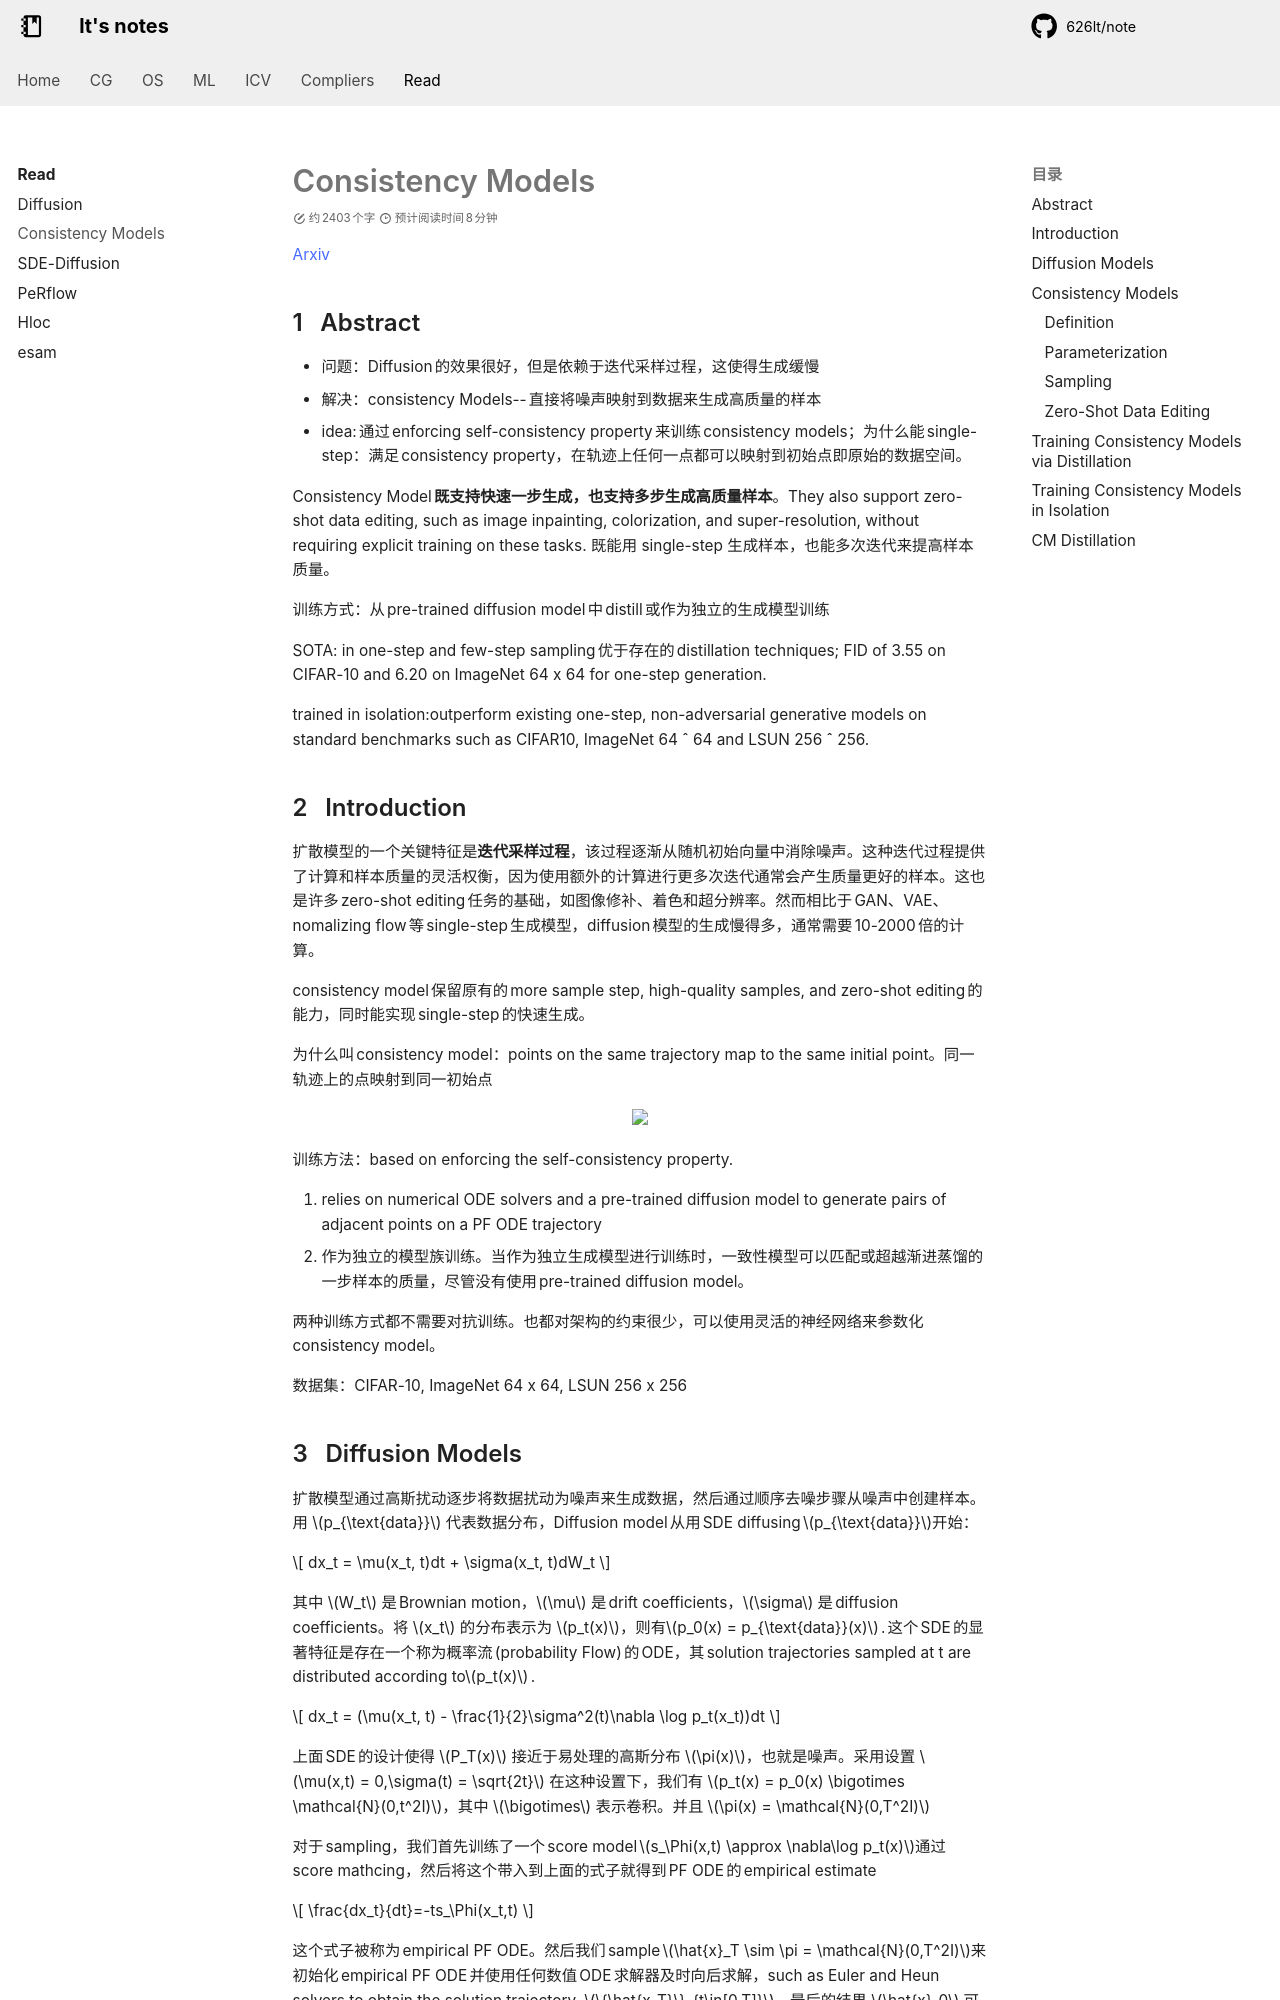

repository: 626lt/note · page: read/Consistency Models/index.html · generator: mkdocs

---
comments: true
counter: true
---

# Consistency Models
[Arxiv](https://arxiv.org/abs/2303.01469)
## Abstract

+ 问题：Diffusion 的效果很好，但是依赖于迭代采样过程，这使得生成缓慢
+ 解决：consistency Models--直接将噪声映射到数据来生成高质量的样本
+ idea: 通过 enforcing self-consistency property 来训练 consistency models；为什么能 single-step：满足 consistency property，在轨迹上任何一点都可以映射到初始点即原始的数据空间。

Consistency Model **既支持快速一步生成，也支持多步生成高质量样本**。They also support zero-shot data editing, such as image inpainting, colorization, and super-resolution, without requiring explicit training on these tasks.
既能用 single-step 生成样本，也能多次迭代来提高样本质量。

训练方式：从 pre-trained diffusion model 中 distill 或作为独立的生成模型训练

SOTA: in one-step and few-step sampling 优于存在的 distillation techniques; 
FID of 3.55 on CIFAR-10 and 6.20 on ImageNet 64 x 64 for one-step generation.

trained in isolation:outperform existing one-step, non-adversarial generative models on standard benchmarks such as CIFAR10, ImageNet 64 ˆ 64 and LSUN 256 ˆ 256.

## Introduction

扩散模型的一个关键特征是**迭代采样过程**，该过程逐渐从随机初始向量中消除噪声。这种迭代过程提供了计算和样本质量的灵活权衡，因为使用额外的计算进行更多次迭代通常会产生质量更好的样本。这也是许多 zero-shot editing 任务的基础，如图像修补、着色和超分辨率。然而相比于 GAN、VAE、nomalizing flow 等 single-step 生成模型，diffusion 模型的生成慢得多，通常需要 10-2000 倍的计算。

consistency model 保留原有的 more sample step, high-quality samples, and zero-shot editing 的能力，同时能实现 single-step 的快速生成。

为什么叫 consistency model：points on the same trajectory map to the same initial point。同一轨迹上的点映射到同一初始点

<center><img src="./figures/2024-10-29-19-42-54.png" width="80%"></center>

训练方法：based on enforcing the self-consistency property.

1. relies on numerical ODE solvers and a pre-trained diffusion model to generate pairs of adjacent points on a PF ODE trajectory
2. 作为独立的模型族训练。当作为独立生成模型进行训练时，一致性模型可以匹配或超越渐进蒸馏的一步样本的质量，尽管没有使用 pre-trained diffusion model。

两种训练方式都不需要对抗训练。也都对架构的约束很少，可以使用灵活的神经网络来参数化 consistency model。

数据集：CIFAR-10, ImageNet 64 x 64, LSUN 256 x 256
